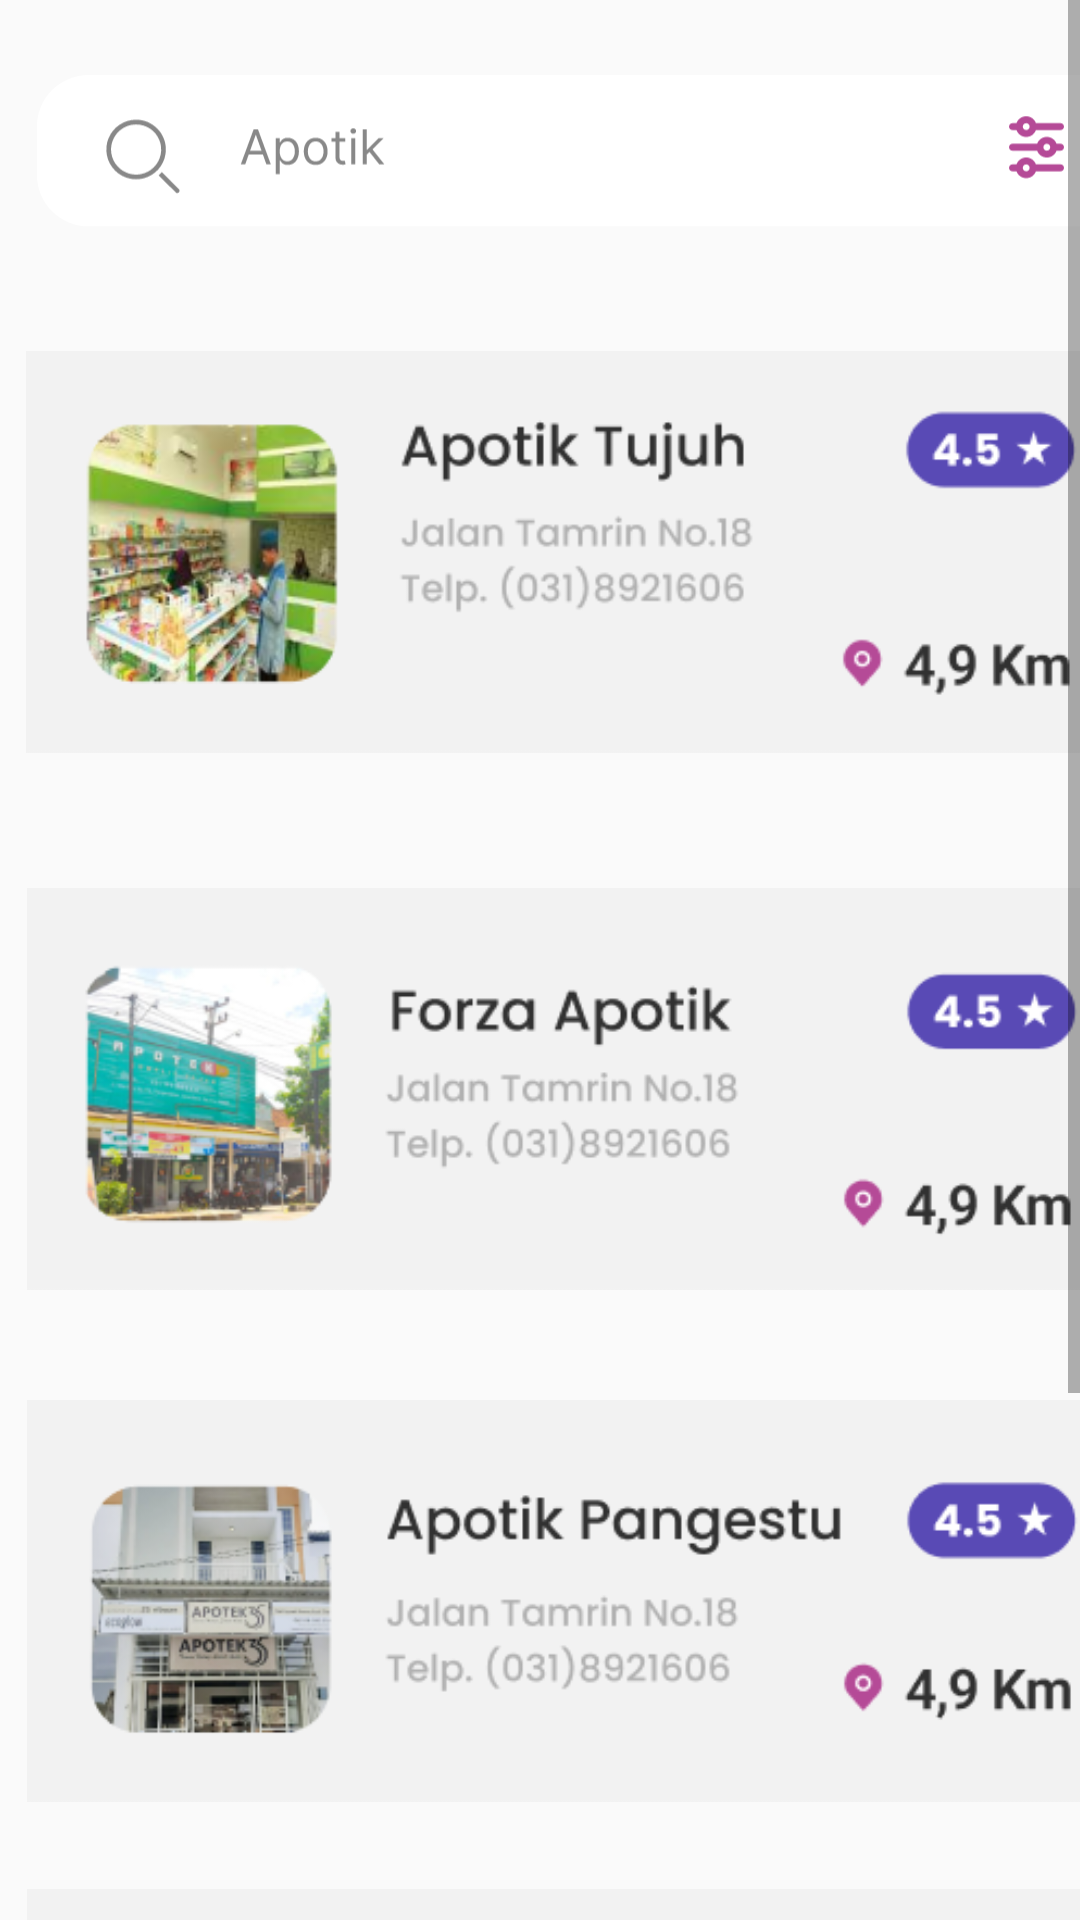

Write the Android layout XML for this screen, with the resource values it uses.
<!-- AndroidManifest.xml: application theme AppTheme -->
<!-- res/layout/fragment_obat.xml -->
<?xml version="1.0" encoding="utf-8"?>
<androidx.constraintlayout.widget.ConstraintLayout xmlns:android="http://schemas.android.com/apk/res/android"
    xmlns:app="http://schemas.android.com/apk/res-auto"
    xmlns:tools="http://schemas.android.com/tools"
    android:layout_width="match_parent"
    android:layout_height="match_parent"
    tools:context=".mainhome.ui.obat.ObatFragment">


    <ScrollView
        android:layout_width="match_parent"
        android:layout_height="match_parent"
        android:overScrollMode="never"
        android:scrollbars="vertical"
        tools:layout_editor_absoluteX="40dp"
        tools:layout_editor_absoluteY="0dp">

    <androidx.constraintlayout.widget.ConstraintLayout
        android:layout_width="390dp"
        android:layout_height="wrap_content"
        android:orientation="vertical">

        <ImageView
            android:id="@+id/apotik1"
            android:layout_width="371dp"
            android:layout_height="158dp"
            app:layout_constraintBottom_toBottomOf="parent"
            app:layout_constraintEnd_toEndOf="parent"
            app:layout_constraintHorizontal_bias="0.457"
            app:layout_constraintStart_toStartOf="parent"
            app:layout_constraintTop_toTopOf="parent"
            app:layout_constraintVertical_bias="0.145"
            app:srcCompat="@drawable/apotik1" />


        <ImageView
            android:id="@+id/apotik2"
            android:layout_width="371dp"
            android:layout_height="158dp"
            android:layout_marginTop="16dp"
            android:layout_marginBottom="348dp"
            app:layout_constraintBottom_toBottomOf="parent"
            app:layout_constraintEnd_toEndOf="parent"
            app:layout_constraintHorizontal_bias="0.473"
            app:layout_constraintStart_toStartOf="parent"
            app:layout_constraintTop_toBottomOf="@+id/apotik1"
            app:layout_constraintVertical_bias="0.051"
            app:srcCompat="@drawable/apotik2" />

        <ImageView
            android:id="@+id/dr3"
            android:layout_width="371dp"
            android:layout_height="158dp"
            app:layout_constraintBottom_toBottomOf="parent"
            app:layout_constraintEnd_toEndOf="parent"
            app:layout_constraintHorizontal_bias="0.476"
            app:layout_constraintStart_toStartOf="parent"
            app:layout_constraintTop_toBottomOf="@+id/apotik2"
            app:layout_constraintVertical_bias="0.045"
            app:srcCompat="@drawable/apotik3"/>

        <ImageView
            android:id="@+id/apotik4"
            android:layout_width="371dp"
            android:layout_height="158dp"
            app:layout_constraintBottom_toBottomOf="parent"
            app:layout_constraintEnd_toEndOf="parent"
            app:layout_constraintHorizontal_bias="0.476"
            app:layout_constraintStart_toStartOf="parent"
            app:layout_constraintTop_toBottomOf="@+id/dr3"
            app:layout_constraintVertical_bias="0.045"
            app:srcCompat="@drawable/apotik4" />


        <ImageView
            android:id="@+id/imageView25"
            android:layout_width="371dp"
            android:layout_height="73dp"
            android:layout_marginTop="16dp"
            android:layout_marginBottom="16dp"
            app:layout_constraintBottom_toTopOf="@+id/apotik1"
            app:layout_constraintEnd_toEndOf="parent"
            app:layout_constraintHorizontal_bias="0.526"
            app:layout_constraintStart_toStartOf="parent"
            app:layout_constraintTop_toTopOf="parent"
            app:layout_constraintVertical_bias="1.0"
            app:srcCompat="@drawable/apotiksearch" />


    </androidx.constraintlayout.widget.ConstraintLayout>
    </ScrollView>

</androidx.constraintlayout.widget.ConstraintLayout>
<!-- resources referenced by this layout -->
<resources>
  <!-- drawable apotik1: png bitmap (drawable, 25452 bytes) -->
  <!-- drawable apotik2: png bitmap (drawable, 23610 bytes) -->
  <!-- drawable apotik3: png bitmap (drawable, 21096 bytes) -->
  <!-- drawable apotik4: png bitmap (drawable, 23313 bytes) -->
  <!-- drawable apotiksearch: png bitmap (drawable, 3333 bytes) -->
  <style name="AppTheme" parent="Theme.AppCompat.Light.DarkActionBar" theme="@android:style/Theme.NoTitleBar">&gt;
          
          <item name="colorPrimary">@color/merahmuda</item>
          <item name="colorPrimaryDark">@color/merahmuda</item>
          <item name="colorAccent">@color/colorAccent</item>
      </style>
  <color name="merahmuda">#B54A97</color>
  <color name="colorAccent">#03DAC5</color>
</resources>
